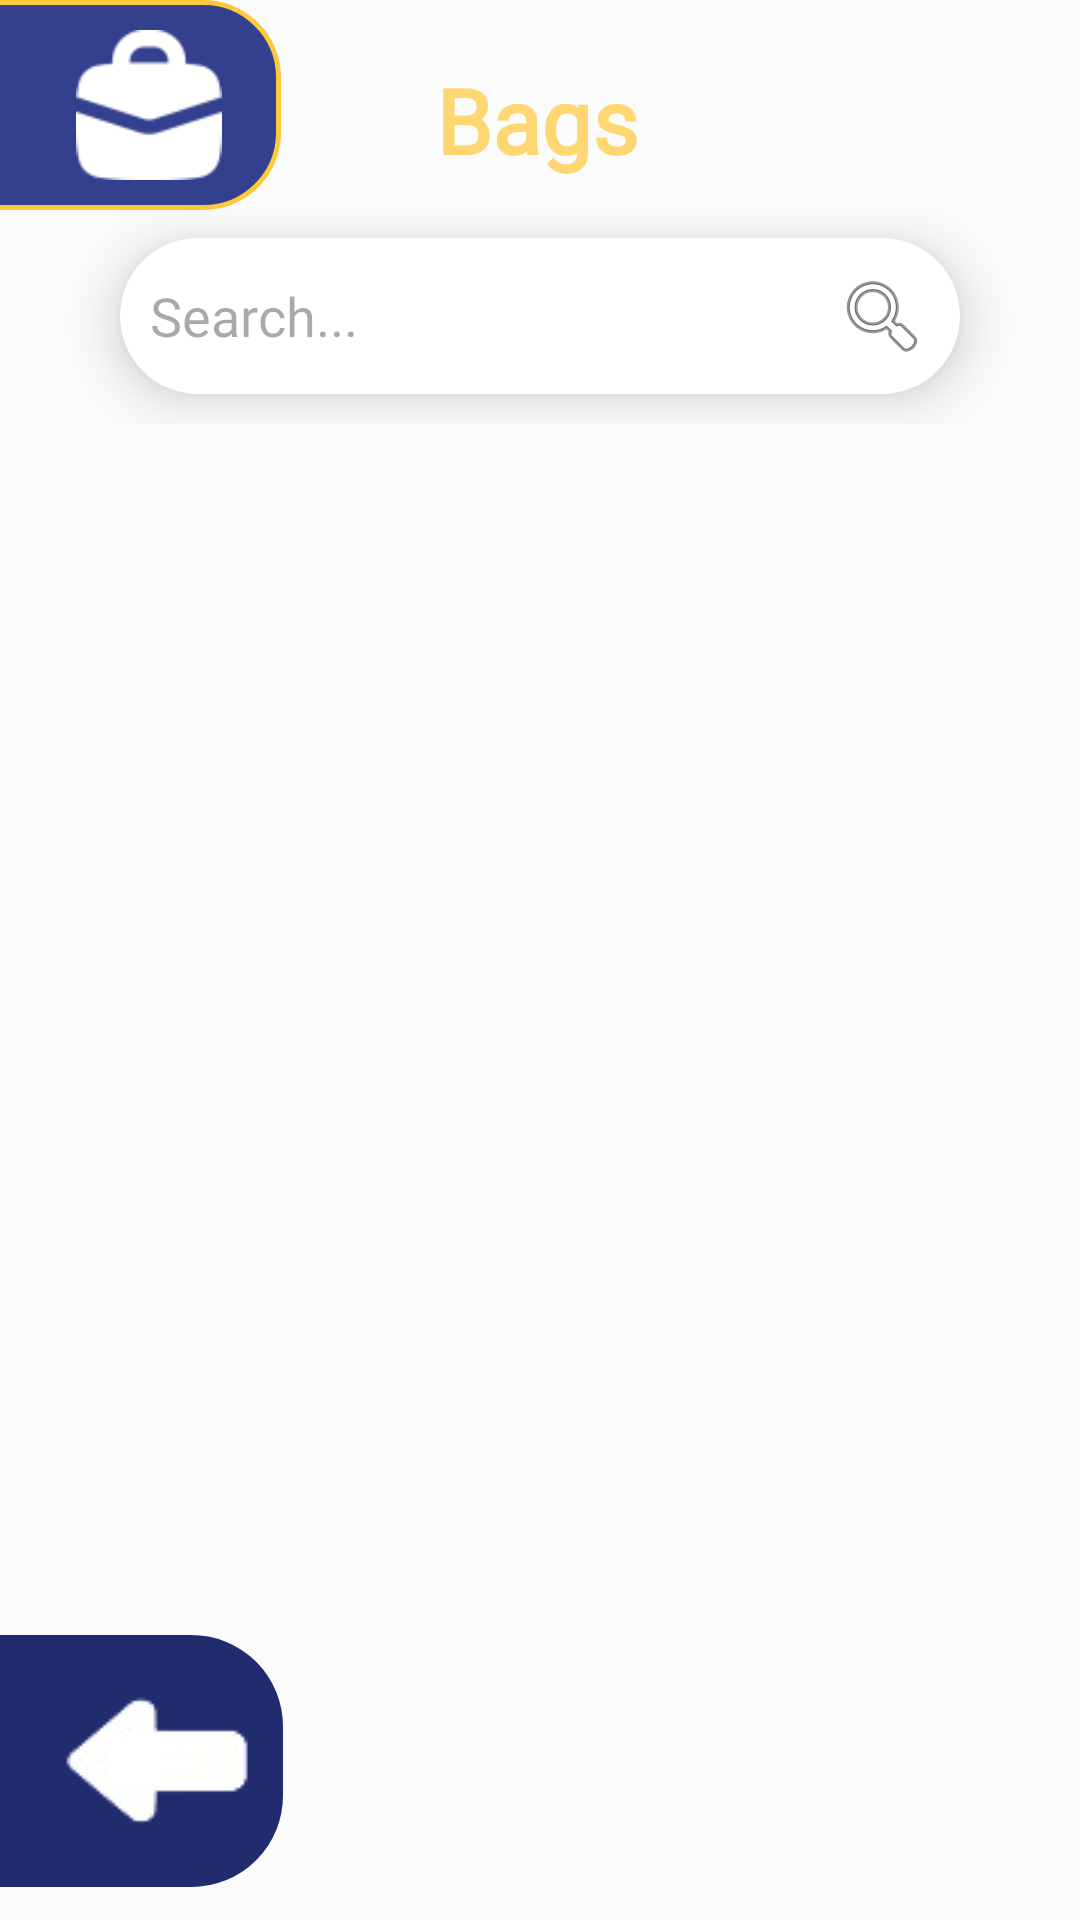

Write the Android layout XML for this screen, with the resource values it uses.
<!-- AndroidManifest.xml: application theme Theme.LostAndFound -->
<!-- res/layout/activity_bags.xml -->
<?xml version="1.0" encoding="utf-8"?>
<androidx.constraintlayout.widget.ConstraintLayout xmlns:android="http://schemas.android.com/apk/res/android"
    xmlns:app="http://schemas.android.com/apk/res-auto"
    xmlns:tools="http://schemas.android.com/tools"
    android:id="@+id/main"
    android:background="#FBFBFB"
    android:layout_width="match_parent"
    android:layout_height="match_parent"
    android:fitsSystemWindows="false"
    tools:context="activities.lostandfound.student_filters.Electronics">


    <TextView
        android:id="@+id/TV_EmptyState"
        android:layout_width="wrap_content"
        android:layout_height="wrap_content"
        android:fontFamily="@font/konkhmer"
        android:text="There are currently no lost items post"
        android:textColor="@color/white"
        android:visibility="gone"
        android:textSize="16sp"
        app:layout_constraintBottom_toBottomOf="parent"
        app:layout_constraintEnd_toEndOf="parent"
        app:layout_constraintHorizontal_bias="0.495"
        app:layout_constraintStart_toStartOf="parent"
        app:layout_constraintTop_toTopOf="parent"
        app:layout_constraintVertical_bias="0.499" />

    <androidx.recyclerview.widget.RecyclerView
        android:id="@+id/RV_LatestPosts"
        android:layout_width="match_parent"
        android:layout_height="match_parent"
        android:layout_marginStart="20dp"
        android:layout_marginTop="185dp"
        android:layout_marginEnd="20dp"
        app:layout_constraintBottom_toBottomOf="parent"
        app:layout_constraintEnd_toEndOf="parent"
        app:layout_constraintHorizontal_bias="0.0"
        app:layout_constraintStart_toStartOf="parent"
        app:layout_constraintTop_toTopOf="parent"
        app:layout_constraintVertical_bias="0.0"
        tools:listitem="@layout/lost_item_" />


    <TextView
        android:id="@+id/textView15"
        android:layout_width="wrap_content"
        android:layout_height="wrap_content"
        android:fontFamily="@font/konkhmer"
        android:gravity="center"
        android:text="Bags"
        android:textColor="#FED773"
        android:textSize="30sp"
        android:textStyle="bold"
        app:layout_constraintBottom_toTopOf="@+id/linearLayout"
        app:layout_constraintEnd_toEndOf="parent"
        app:layout_constraintHorizontal_bias="0.497"
        app:layout_constraintStart_toStartOf="parent"
        app:layout_constraintTop_toTopOf="parent"
        app:layout_constraintVertical_bias="0.675" />

    <LinearLayout
        android:id="@+id/linearLayout"
        android:layout_width="match_parent"
        android:layout_height="wrap_content"
        android:orientation="vertical"
        app:layout_constraintBottom_toBottomOf="parent"
        app:layout_constraintEnd_toEndOf="parent"
        app:layout_constraintHorizontal_bias="0.0"
        app:layout_constraintStart_toStartOf="parent"
        app:layout_constraintTop_toTopOf="parent"
        app:layout_constraintVertical_bias="0.122">

        <EditText
            android:id="@+id/ET_SearchElectronic"
            android:layout_width="match_parent"
            android:layout_height="wrap_content"
            android:layout_marginStart="40dp"
            android:layout_marginTop="10dp"
            android:layout_marginEnd="40dp"
            android:layout_marginBottom="10dp"
            android:background="@drawable/rounded_border"
            android:drawableRight="@android:drawable/ic_menu_search"
            android:elevation="10dp"
            android:fontFamily="@font/konkhmer"
            android:hint="Search..."
            android:inputType="text"
            android:textSize="18sp" />
    </LinearLayout>

    <LinearLayout
        android:id="@+id/linearLayout2"
        android:layout_width="match_parent"
        android:layout_height="wrap_content"
        android:orientation="horizontal"
        app:layout_constraintBottom_toBottomOf="parent"
        app:layout_constraintEnd_toEndOf="parent"
        app:layout_constraintHorizontal_bias="0.0"
        app:layout_constraintStart_toStartOf="parent"
        app:layout_constraintTop_toTopOf="parent"
        app:layout_constraintVertical_bias="0.98">


        <ImageView
            android:id="@+id/IV_returnBtn"
            android:layout_width="wrap_content"
            android:layout_height="wrap_content"
            android:layout_marginStart="-30dp"
            android:background="@drawable/rounded_border"
            android:backgroundTint="#212C6E"
            android:paddingStart="50dp"
            android:src="@drawable/back_icon" />


    </LinearLayout>

    <ImageView
        android:id="@+id/imageView2"
        android:layout_width="130dp"
        android:layout_height="70dp"
        android:layout_marginStart="-37dp"
        android:background="@drawable/border"
        android:paddingStart="47dp"
        app:layout_constraintBottom_toTopOf="@+id/linearLayout"
        app:layout_constraintEnd_toStartOf="@+id/textView15"
        app:layout_constraintHorizontal_bias="0.0"
        app:layout_constraintStart_toStartOf="parent"
        app:layout_constraintTop_toTopOf="parent"
        app:layout_constraintVertical_bias="0.551"
        app:srcCompat="@drawable/bags_icon_filter" />


</androidx.constraintlayout.widget.ConstraintLayout>
<!-- res/layout/lost_item_.xml (included above) -->
<?xml version="1.0" encoding="utf-8"?>
<androidx.cardview.widget.CardView xmlns:android="http://schemas.android.com/apk/res/android"
    android:layout_width="match_parent"
    android:layout_height="120dp"
    xmlns:app="http://schemas.android.com/apk/res-auto"
    app:cardElevation="8dp"
    app:cardCornerRadius="8dp"
    android:layout_margin="10dp">
    
    <LinearLayout
        android:layout_width="match_parent"
        android:layout_height="wrap_content"
        android:layout_marginVertical="6dp"
        android:orientation="horizontal">

        <androidx.cardview.widget.CardView
            android:layout_width="wrap_content"
            android:layout_height="match_parent"
            android:layout_marginEnd="10dp"
            android:layout_marginStart="10dp">

            <ImageView
                android:id="@+id/IV_photoicon"
                android:layout_width="128dp"
                android:layout_height="match_parent"
                android:src="@drawable/photo_placeholder"/>


        </androidx.cardview.widget.CardView>

        <RelativeLayout
            android:layout_width="wrap_content"
            android:layout_height="wrap_content">

            <TextView
                android:id="@+id/TV_Status"
                android:layout_width="wrap_content"
                android:layout_height="wrap_content"
                android:layout_alignParentEnd="true"
                android:layout_marginTop="75dp"
                android:layout_marginEnd="10dp"
                android:background="@drawable/found_border"
                android:fontFamily="@font/konkhmer"
                android:paddingStart="15dp"
                android:paddingEnd="15dp"
                android:text="Found"
                android:textColor="#51af51"
                android:textSize="16sp" />

            <LinearLayout
                android:layout_width="wrap_content"
                android:layout_height="wrap_content"
                android:layout_gravity="center_vertical"
                android:orientation="vertical">

                <TextView
                    android:includeFontPadding="false"
                    android:id="@+id/TV_Itemname"
                    android:layout_width="wrap_content"
                    android:layout_height="wrap_content"
                    android:fontFamily="@font/konkhmer"
                    android:text="Item Name"
                    android:textColor="@color/text_color"
                    android:textSize="23sp" />

                <TextView
                    android:id="@+id/TV_Place"
                    android:layout_width="wrap_content"
                    android:layout_height="wrap_content"
                    android:layout_marginTop="-15dp"
                    android:drawableLeft="@drawable/location_icon"
                    android:fontFamily="@font/konkhmer"
                    android:text="Place"
                    android:textColor="#D4D4D4"
                    android:textSize="15sp" />

                <TextView
                    android:id="@+id/TV_Date"
                    android:layout_width="wrap_content"
                    android:layout_height="wrap_content"
                    android:layout_marginTop="-11dp"
                    android:drawableLeft="@drawable/date_icon"
                    android:fontFamily="@font/konkhmer"
                    android:text="Date"
                    android:textColor="#D4D4D4"
                    android:textSize="15sp" />

            </LinearLayout>


        </RelativeLayout>

    </LinearLayout>

</androidx.cardview.widget.CardView>
<!-- resources referenced by this layout -->
<resources>
  <color name="text_color">#1C254E</color>
  <color name="white">#FFFFFFFF</color>
  <!-- drawable border (drawable) -->
  <?xml version="1.0" encoding="utf-8"?>
  <shape xmlns:android="http://schemas.android.com/apk/res/android"
      android:shape="rectangle">
      <solid android:color="#33408E"/>
      <corners android:radius="25dp"/>
      <stroke android:width="1.5dp" android:color="@color/yellow"/>
      <padding android:top="10dp" android:bottom="10dp" android:left="5dp" android:right="5dp"/>
  </shape>
  <!-- drawable date_icon (drawable) -->
  <vector xmlns:android="http://schemas.android.com/apk/res/android" android:height="24dp" android:tint="#D4D4D4" android:viewportHeight="24" android:viewportWidth="24" android:width="24dp">
        
      <path android:fillColor="#D4D4D4" android:pathData="M9,11L7,11v2h2v-2zM13,11h-2v2h2v-2zM17,11h-2v2h2v-2zM19,4h-1L18,2h-2v2L8,4L8,2L6,2v2L5,4c-1.11,0 -1.99,0.9 -1.99,2L3,20c0,1.1 0.89,2 2,2h14c1.1,0 2,-0.9 2,-2L21,6c0,-1.1 -0.9,-2 -2,-2zM19,20L5,20L5,9h14v11z"/>
      
  </vector>
  <!-- drawable found_border (drawable) -->
  <?xml version="1.0" encoding="utf-8"?>
  <shape xmlns:android="http://schemas.android.com/apk/res/android"
      android:shape="rectangle">
      <solid android:color="#82ED82"/>
      <corners android:radius="8dp"/>
  </shape>
  <!-- drawable location_icon (drawable) -->
  <vector xmlns:android="http://schemas.android.com/apk/res/android"
      android:height="24dp"
      android:tint="#D4D4D4" android:viewportHeight="960" android:viewportWidth="960" android:width="24dp">
        
      <path android:fillColor="#D4D4D4"
          android:pathData="M480,480Q513,480 536.5,456.5Q560,433 560,400Q560,367 536.5,343.5Q513,320 480,320Q447,320 423.5,343.5Q400,367 400,400Q400,433 423.5,456.5Q447,480 480,480ZM480,774Q602,662 661,570.5Q720,479 720,408Q720,299 650.5,229.5Q581,160 480,160Q379,160 309.5,229.5Q240,299 240,408Q240,479 299,570.5Q358,662 480,774ZM480,880Q319,743 239.5,625.5Q160,508 160,408Q160,258 256.5,169Q353,80 480,80Q607,80 703.5,169Q800,258 800,408Q800,508 720.5,625.5Q641,743 480,880ZM480,400Q480,400 480,400Q480,400 480,400Q480,400 480,400Q480,400 480,400Q480,400 480,400Q480,400 480,400Q480,400 480,400Q480,400 480,400Z"/>
      
  </vector>
  <!-- drawable rounded_border (drawable) -->
  <?xml version="1.0" encoding="utf-8"?>
  <shape xmlns:android="http://schemas.android.com/apk/res/android"
      android:shape="rectangle">
      <solid android:color="#ffffff"/>
      <corners android:radius="30dp"/>
      <stroke android:width="1dp" android:color="@color/white"/>
      <padding android:top="10dp" android:bottom="10dp" android:left="10dp" android:right="10dp"/>
  </shape>
  <style name="Theme.LostAndFound" parent="Base.Theme.LostAndFound" />
  <color name="yellow">#FFC83A</color>
  <style name="Base.Theme.LostAndFound" parent="Theme.Material3.DayNight.NoActionBar">
          
          
              <item name="drawerArrowStyle">@style/DrawerIcon</item>
      </style>
  <style name="DrawerIcon" parent="Widget.AppCompat.DrawerArrowToggle">
          <item name="color">@color/white</item>
      </style>
</resources>
